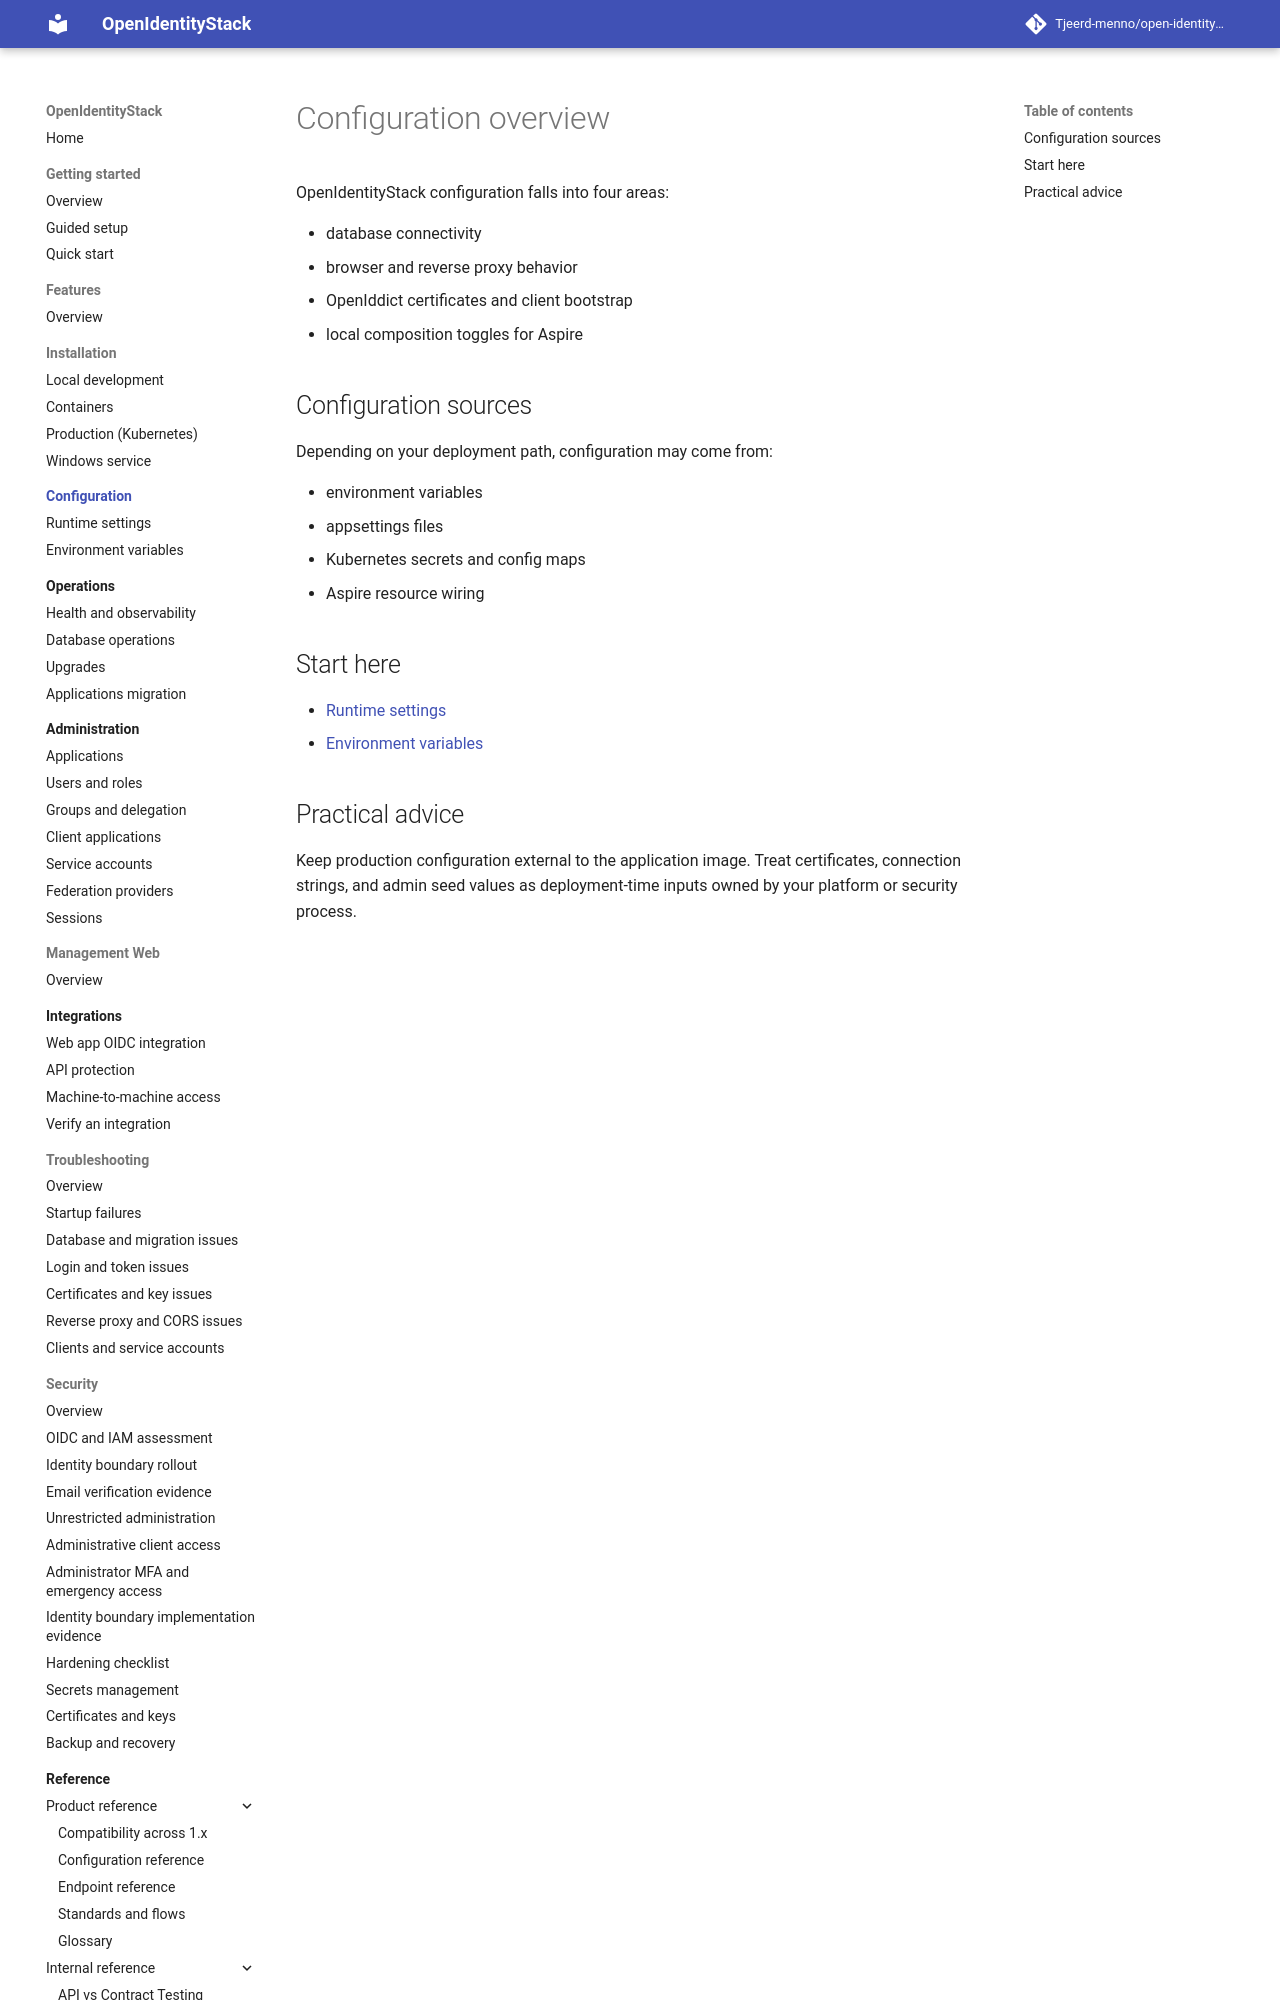

repository: Tjeerd-menno/open-identity-stack · page: configuration/index.html · generator: mkdocs

# Configuration overview

OpenIdentityStack configuration falls into four areas:

- database connectivity
- browser and reverse proxy behavior
- OpenIddict certificates and client bootstrap
- local composition toggles for Aspire

## Configuration sources

Depending on your deployment path, configuration may come from:

- environment variables
- appsettings files
- Kubernetes secrets and config maps
- Aspire resource wiring

## Start here

- [Runtime settings](runtime-settings.md)
- [Environment variables](environment-variables.md)
